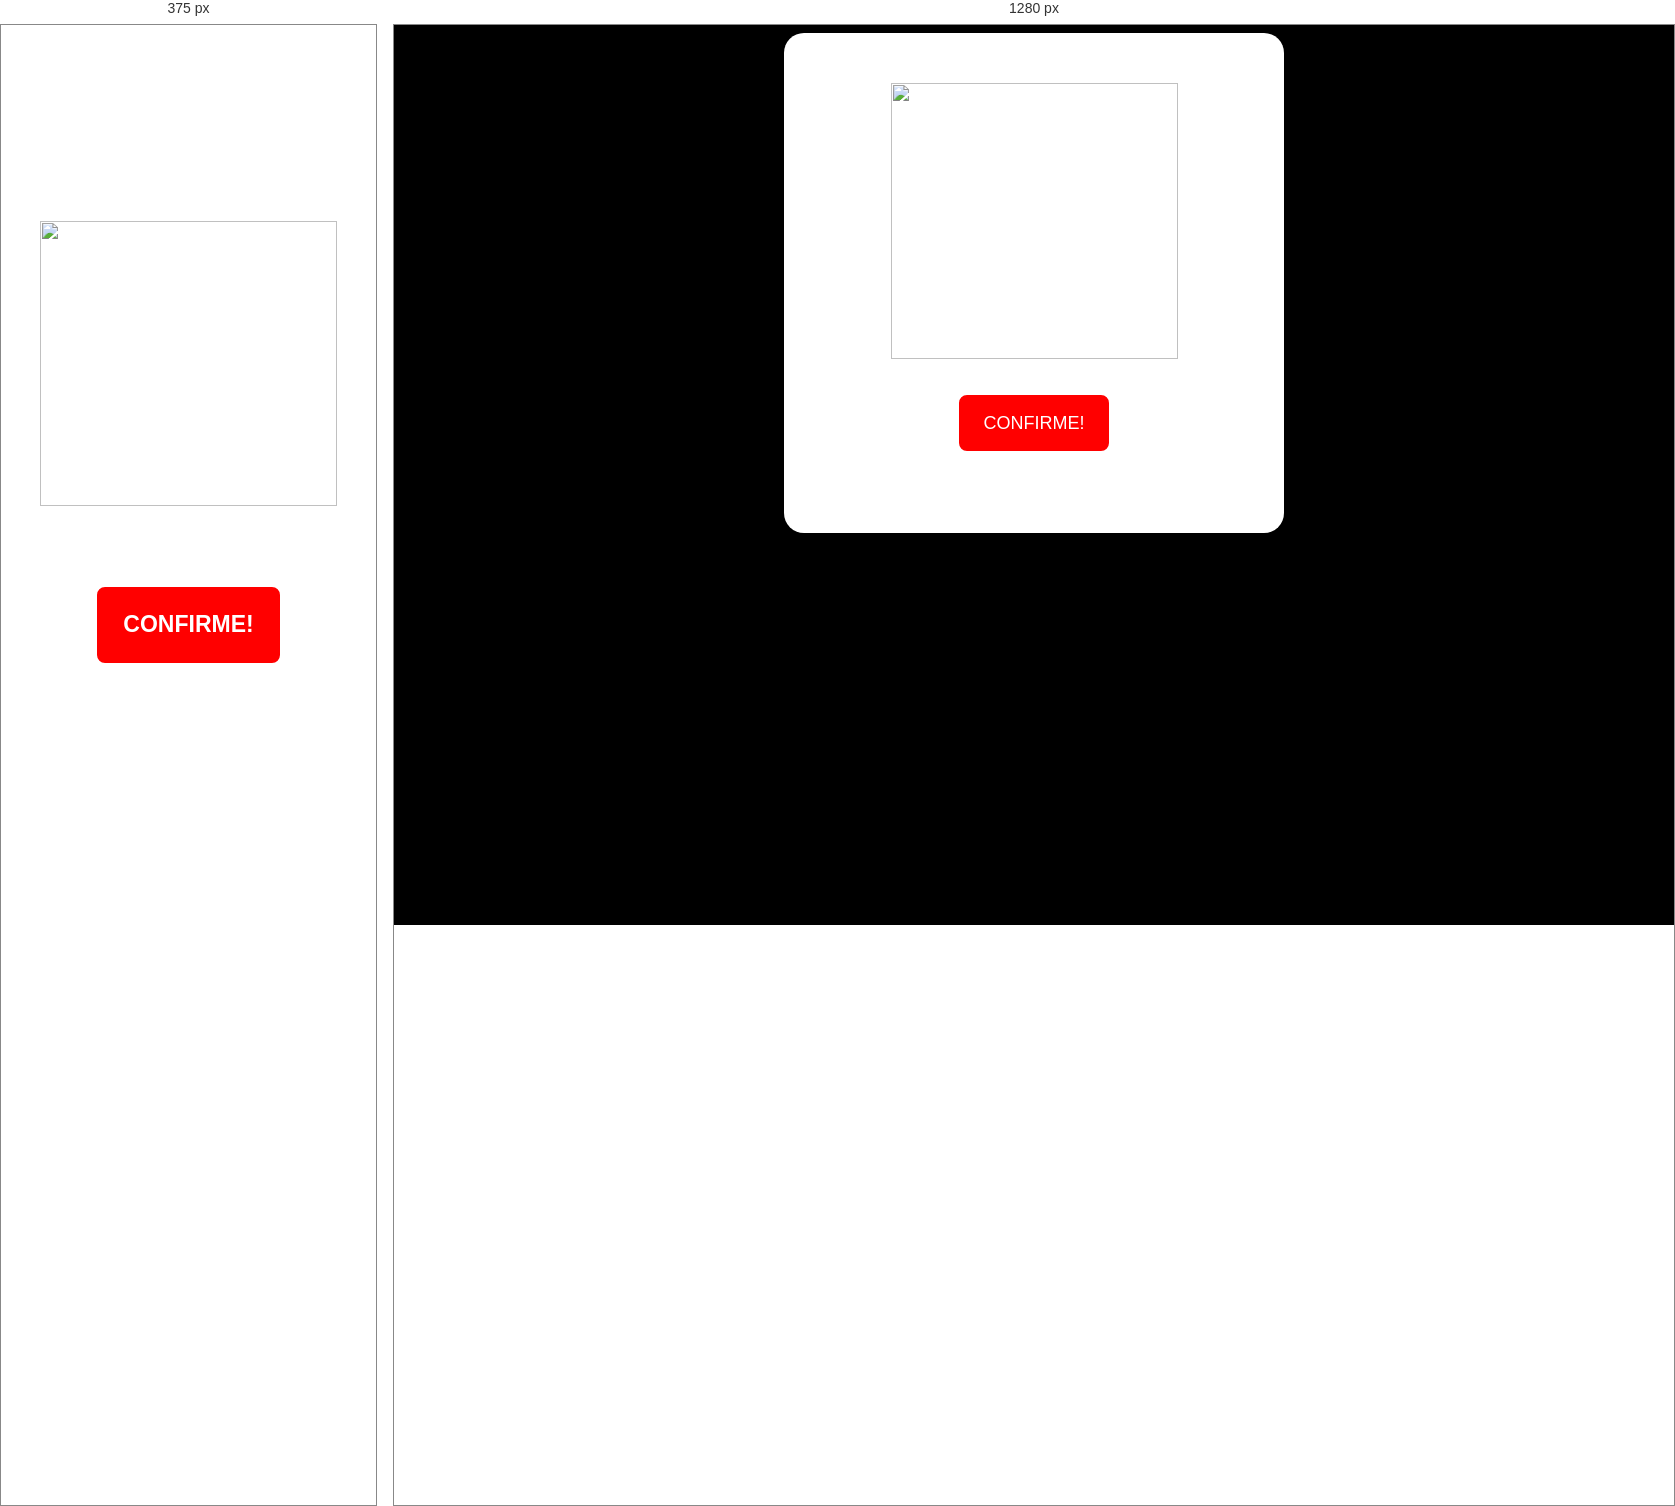
Rendered at 375 px and 1280 px, left to right.

<!-- file: confirmacao.html -->
<!DOCTYPE html>
<html lang="pt-br">

<head>
    <meta charset="UTF-8">
    <meta name="viewport" content="width=device-width, initial-scale=1.0">
    <meta http-equiv="X-UA-Compatible" content="IE=edge">

    <link rel="stylesheet" href="style.css">
    <title>Confirmação</title>
</head>


<div class="painel-confirmacao">
    <img class="img-sapo" src="assets/img3.gif" alt="">
    <div class="confirme">

        <a href="https://www.youtube.com/shorts/CKQWmiVsEQQ ">
            <button class="confirme1"> CONFIRME!</button>
        </a>
    </div>
</div>

/* @media block from style.css */
@media (max-width:768px) {

    body {
        background-color: #fff;
    }

    .painel {
        margin: auto;
        width: auto;
        height: 23vw;
        border-radius: 20px;
        text-align: center;
        padding-top: 16vw;
        color: red;
        font-family: 'Franklin Gothic Medium', 'Arial Narrow', Arial, sans-serif;
    }

    .painel h1 {
        font-size: 32px;
        height: 75px;
        font-weight: bold;
    }

    #sim {
        width: 30vw;
        height: 60px;
        font-size: 18px;
        font-weight: 700;
    }

    #nao {
        width: 30vw;
        height: 60px;
        font-size: 18px;
        font-weight: 700;
    }

    .sair {
        padding-top: 25vw;
        padding-right: 34vw;
    }


    .bob-img {
        width: 297px;
        height: 285px;
    }


    .painel-dia {
        margin: auto;
        width: auto;
        height: 23vw;
        border-radius: 20px;
        text-align: center;
        padding-top: 23vw;
        color: red;
        font-family: 'Franklin Gothic Medium', 'Arial Narrow', Arial, sans-serif;
    }

    .painel-dia h1 {
        font-size: 32px;
        height: 75px;
        font-weight: bold;
    }

    .dia {
        padding-top: 25vw;
        padding-right: 20vw;
    }

    .dia1 {
        width: 30vw;
        height: 60px;
        font-size: 20px;
        font-weight: 700;
    }

    .dia2 {
        width: 30vw;
        height: 60px;
        font-size: 20px;
        font-weight: 700;
    }

    .esponja-dia {
        width: 297px;
        height: 285px;
    }

    .painel-confirmacao {
        margin: auto;
        width: auto;
        height: 23vw;
        border-radius: 20px;
        text-align: center;
        padding-top: 50vw;
        color: red;
        font-family: 'Franklin Gothic Medium', 'Arial Narrow', Arial, sans-serif;
    }

    .confirme {
        padding-top: 20vw;
    }

    .confirme1 {
        width: 50vw;
        height: 80px;
        font-size: 23px;
        font-weight: 700;
    }

    .img-sapo {
        width: 297px;
        height: 285px;
    }
}